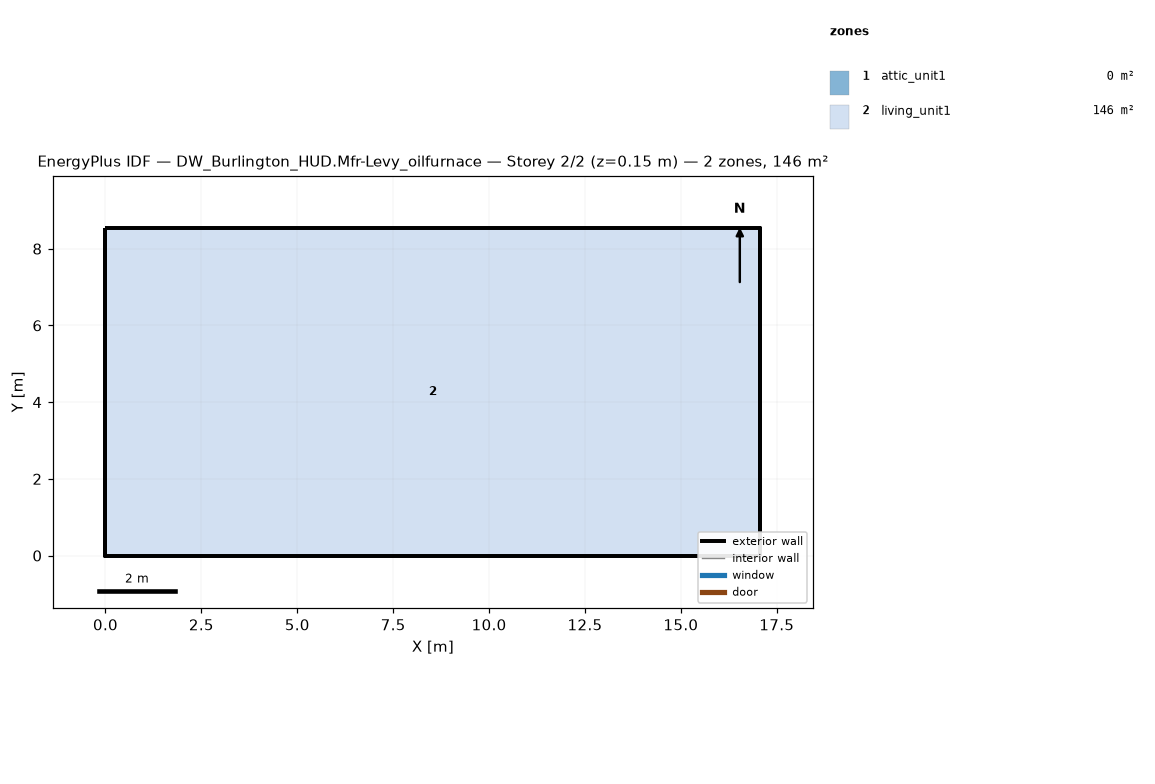
=== STOREY PLAN SPEC (per zone: floor XY polygon, exterior-wall plan segments, windows/doors) ===
zone 1: attic_unit1  (0.0 m²)
  exterior wall: (17.07, 0.00) – (17.07, 8.54) – (17.07, 4.27)  [12.8 m]
  exterior wall: (0.00, 8.54) – (0.00, 0.00) – (0.00, 4.27)  [12.8 m]
zone 2: living_unit1  (145.7 m²)
  floor: (0.00, 0.00) (0.00, 8.54) (17.07, 8.54) (17.07, 0.00)
  exterior wall: (0.00, 0.00) – (17.07, 0.00)  [17.1 m]
  exterior wall: (17.07, 0.00) – (17.07, 8.54)  [8.5 m]
  exterior wall: (17.07, 8.54) – (0.00, 8.54)  [17.1 m]
  exterior wall: (0.00, 8.54) – (0.00, 0.00)  [8.5 m]

=== DERIVED (storey summary) ===
Building: DW_Burlington_HUD.Mfr-Levy_oilfurnace
Storey: 2 of 2  (floor level z = 0.15 m)
Storey gross floor area: 145.7 m²
Zones on this storey: 2
  - attic_unit1: floor 0.0 m²; exterior wall 25.6 m (5.7 m²); WWR 0.0%
  - living_unit1: floor 145.7 m²; exterior wall 51.2 m (117.1 m²); WWR 0.0%
Zone adjacency: (none detected)